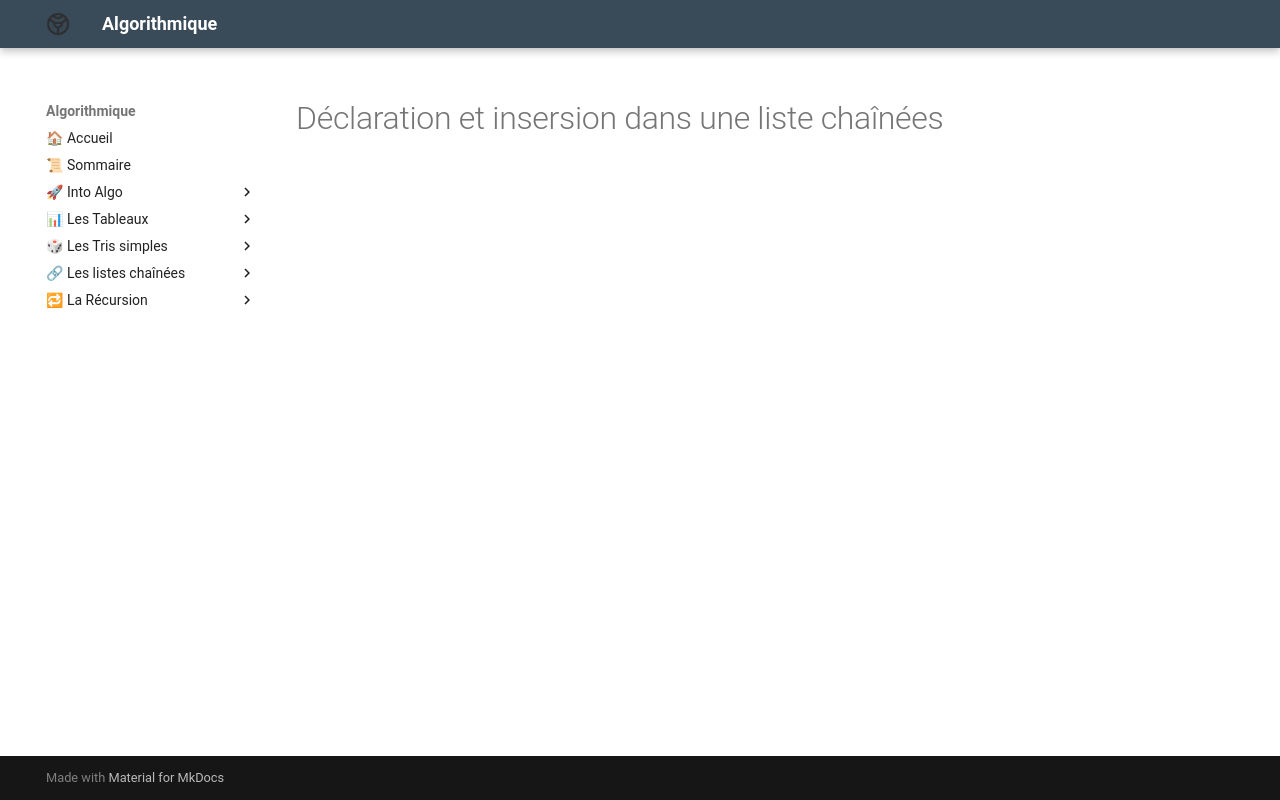

repository: Adoum15/Algo-doc · page: Les_listes_chainees/chap/lecon_16/index.html · generator: mkdocs

# Déclaration et insersion dans une liste chaînées
